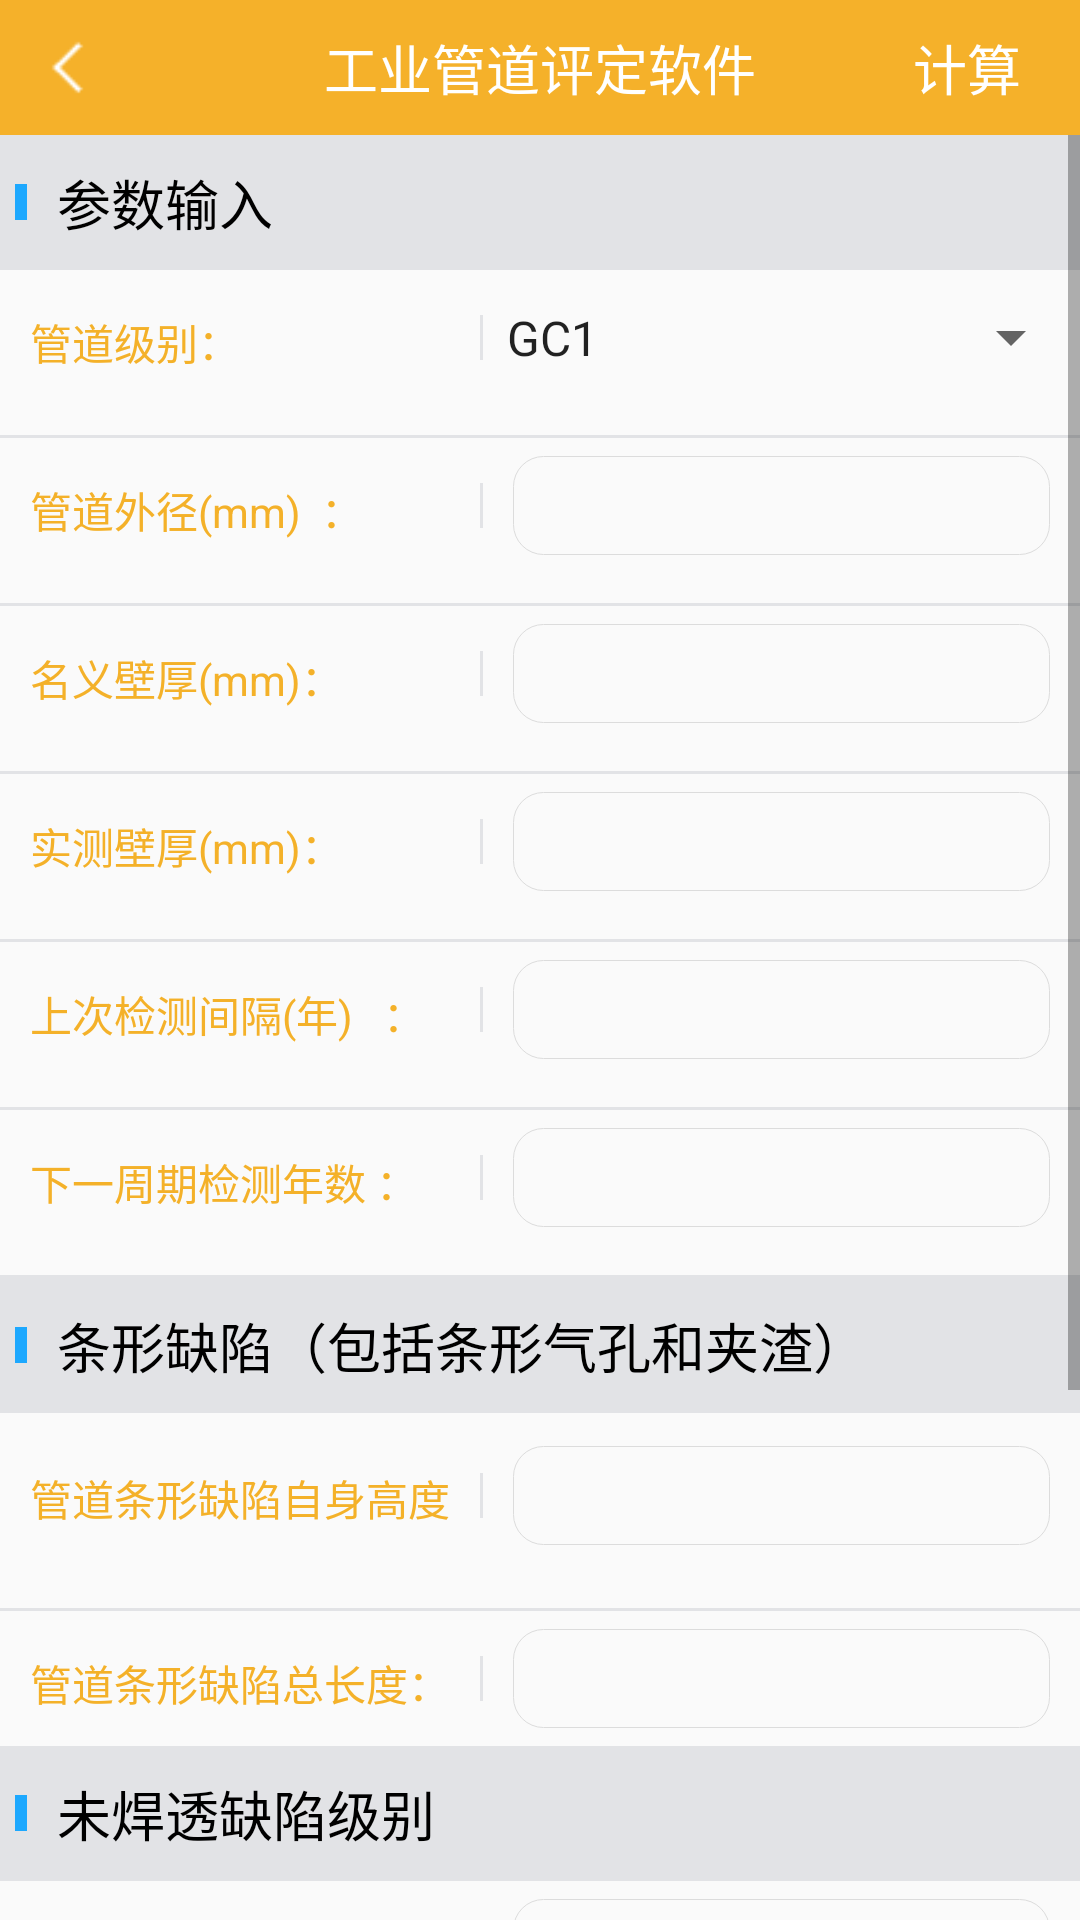

Layout XML and referenced resources for this Android screen:
<!-- AndroidManifest.xml: application theme NoAction -->
<!-- res/layout/activity_strip.xml -->
<?xml version="1.0" encoding="utf-8"?>
<LinearLayout xmlns:android="http://schemas.android.com/apk/res/android"
    xmlns:app="http://schemas.android.com/apk/res-auto"
    xmlns:tools="http://schemas.android.com/tools"
    android:layout_width="match_parent"
    android:layout_height="match_parent"
    android:orientation="vertical">

    <RelativeLayout
        android:id="@+id/relativeLayoutHeader"
        android:layout_width="match_parent"
        android:background="@color/color_bg_selected"
        android:layout_height="45dp">
        <ImageView
            android:id="@+id/ivBack"
            android:layout_height="25dp"
            android:layout_width="25dp"
            android:src="@drawable/ic_back"
            android:layout_centerVertical="true"
            android:layout_marginLeft="10dp"/>
        <TextView
            android:id="@+id/tv_tittle"
            android:textColor="@android:color/white"
            android:textSize="18sp"
            android:layout_centerInParent="true"
            android:text="@string/app_name"
            android:layout_width="wrap_content"
            android:layout_height="wrap_content" />

        <TextView
            android:id="@+id/tvRight"
            android:textColor="@android:color/white"
            android:textSize="18sp"
            android:layout_alignParentRight="true"
            android:text="计算"
            android:layout_marginRight="10dp"
            android:layout_centerInParent="true"
            android:layout_width="55dp"
            android:gravity="center"
            android:layout_height="wrap_content" />
    </RelativeLayout>

    <ScrollView
        android:layout_width="match_parent"
        android:layout_height="match_parent">
        <LinearLayout
            android:layout_width="match_parent"
            android:layout_height="match_parent"
            android:orientation="vertical">

            <LinearLayout
                android:layout_width="match_parent"
                android:layout_height="45dp"
                android:orientation="horizontal"
                android:background="@color/line">
                <ImageView
                    android:layout_width="4dp"
                    android:layout_height="12dp"
                    android:background="@color/color_selected"
                    android:layout_gravity="center_vertical"
                    android:layout_marginLeft="5dp"/>
                <TextView
                    style="@style/TextView"
                    android:layout_height="45dp"
                    android:text="参数输入"
                    android:gravity="left|center"
                    android:textSize="18dp"/>
            </LinearLayout>

            <LinearLayout
                android:layout_width="match_parent"
                android:layout_height="45dp"
                android:orientation="horizontal">
                <TextView
                    style="@style/TextViewGrade"
                    android:text="管道级别："/>
                <View style="@style/VLine"
                    android:layout_height="15dp"/>
                <Spinner
                    android:id="@+id/spPipeLevel"
                    android:layout_height="match_parent"
                    android:layout_width="200dp"
                    android:entries="@array/pipelevel" />
            </LinearLayout>
            <View style="@style/HourLine"/>
            <LinearLayout
                android:layout_width="match_parent"
                android:layout_height="45dp"
                android:orientation="horizontal">
                <TextView
                    style="@style/TextViewGrade"
                    android:text="管道外径(mm)  ："/>
                <View style="@style/VLine"
                    android:layout_height="15dp"/>
                <EditText
                    android:id="@+id/etPipeOD"
                    android:inputType="number|numberDecimal"
                    style="@style/EditText"/>
            </LinearLayout>
            <View style="@style/HourLine"/>
            <LinearLayout
                android:layout_width="match_parent"
                android:layout_height="45dp"
                android:orientation="horizontal">
                <TextView
                    style="@style/TextViewGrade"
                    android:text="名义壁厚(mm)："/>
                <View style="@style/VLine"
                    android:layout_height="15dp"/>
                <EditText
                    android:id="@+id/etPipeThickness"
                    android:inputType="number|numberDecimal"
                    style="@style/EditText"/>
            </LinearLayout>
            <View style="@style/HourLine"/>
            <LinearLayout
                android:layout_width="match_parent"
                android:layout_height="45dp"
                android:orientation="horizontal">
                <TextView
                    style="@style/TextViewGrade"
                    android:text="实测壁厚(mm)："/>
                <View style="@style/VLine"
                    android:layout_height="15dp"/>
                <EditText
                    android:id="@+id/etPipeThicknessSC"
                    android:inputType="number|numberDecimal"
                    style="@style/EditText"/>
            </LinearLayout>
            <View style="@style/HourLine"/>
            <LinearLayout
                android:layout_width="match_parent"
                android:layout_height="45dp"
                android:orientation="horizontal">
                <TextView
                    style="@style/TextViewGrade"
                    android:text="上次检测间隔(年)   ："/>
                <View style="@style/VLine"
                    android:layout_height="15dp"/>
                <EditText
                    android:id="@+id/etYear"
                    android:inputType="number|numberDecimal"
                    style="@style/EditText"/>
            </LinearLayout>
            <View style="@style/HourLine"/>
            <LinearLayout
                android:layout_width="match_parent"
                android:layout_height="45dp"
                android:orientation="horizontal">
                <TextView
                    style="@style/TextViewGrade"
                    android:text="下一周期检测年数 ："/>
                <View style="@style/VLine"
                    android:layout_height="15dp"/>
                <EditText
                    android:id="@+id/etNextYear"
                    android:inputType="number|numberDecimal"
                    style="@style/EditText"/>
            </LinearLayout>
            <View style="@style/HourLine"/>

            <LinearLayout
                android:layout_width="match_parent"
                android:layout_height="45dp"
                android:orientation="horizontal"
                android:background="@color/line">
                <ImageView
                    android:layout_width="4dp"
                    android:layout_height="12dp"
                    android:background="@color/color_selected"
                    android:layout_gravity="center_vertical"
                    android:layout_marginLeft="5dp"/>
                <TextView
                    style="@style/TextView"
                    android:layout_height="45dp"
                    android:text="条形缺陷（包括条形气孔和夹渣）"
                    android:gravity="left|center"
                    android:textSize="18dp"/>
            </LinearLayout>
            <LinearLayout
                android:layout_width="match_parent"
                android:layout_height="55dp"
                android:orientation="horizontal">
                <TextView
                    style="@style/TextViewGrade"
                    android:text="管道条形缺陷自身高度或宽度的最大值："/>
                <View style="@style/VLine"
                    android:layout_height="15dp"/>
                <EditText
                    android:id="@+id/etStripWidth"
                    android:inputType="number|numberDecimal"
                    style="@style/EditText"/>
            </LinearLayout>
            <View style="@style/HourLine"/>
            <LinearLayout
                android:layout_width="match_parent"
                android:layout_height="45dp"
                android:orientation="horizontal">
                <TextView
                    style="@style/TextViewGrade"
                    android:text="管道条形缺陷总长度："/>
                <View style="@style/VLine"
                    android:layout_height="15dp"/>
                <EditText
                    android:id="@+id/etStripHeight"
                    android:inputType="number|numberDecimal"
                    style="@style/EditText"/>
            </LinearLayout>

            <LinearLayout
                android:layout_width="match_parent"
                android:layout_height="45dp"
                android:orientation="horizontal"
                android:background="@color/line">
                <ImageView
                    android:layout_width="4dp"
                    android:layout_height="12dp"
                    android:background="@color/color_selected"
                    android:layout_gravity="center_vertical"
                    android:layout_marginLeft="5dp"/>

                <TextView
                    style="@style/TextView"
                    android:layout_height="45dp"
                    android:text="未焊透缺陷级别"
                    android:gravity="left|center"
                    android:textSize="18dp"/>
            </LinearLayout>
            <LinearLayout
                android:layout_width="match_parent"
                android:layout_height="45dp"
                android:orientation="horizontal">
                <TextView
                    style="@style/TextViewGrade"
                    android:text="C值"/>
                <View style="@style/VLine"
                    android:layout_height="15dp"/>
                <TextView
                    android:id="@+id/tvC"
                    style="@style/EditText"/>
            </LinearLayout>
            <View style="@style/HourLine"/>
            <LinearLayout
                android:layout_width="match_parent"
                android:layout_height="45dp"
                android:orientation="horizontal">
                <TextView
                    style="@style/TextViewGrade"
                    android:text="腐蚀速率："/>
                <View style="@style/VLine"
                    android:layout_height="15dp"/>
                <TextView
                    android:id="@+id/tvFSSL"
                    style="@style/EditText"/>
            </LinearLayout>
            <View style="@style/HourLine"/>
            <LinearLayout
                android:layout_width="match_parent"
                android:layout_height="45dp"
                android:orientation="horizontal">
                <TextView
                    style="@style/TextViewGrade"
                    android:text="te-有效厚度："/>
                <View style="@style/VLine"
                    android:layout_height="15dp"/>
                <TextView
                    android:id="@+id/tvTe"
                    style="@style/EditText"/>
            </LinearLayout>
            <View style="@style/HourLine"/>
            <LinearLayout
                android:layout_width="match_parent"
                android:layout_height="45dp"
                android:orientation="horizontal">
                <TextView
                    style="@style/TextViewGrade"
                    android:text="级别："/>
                <View style="@style/VLine"
                    android:layout_height="15dp"/>
                <TextView
                    android:id="@+id/tvLevel"
                    style="@style/EditText"/>
            </LinearLayout>
            <View style="@style/HourLine"
                android:layout_marginBottom="40dp"/>
        </LinearLayout>
    </ScrollView>
</LinearLayout>
<!-- resources referenced by this layout -->
<resources>
  <string-array name="pipelevel">
          <item>GC1</item>
          <item>GC2 GC3 </item>
      </string-array>
  <color name="color_bg_selected">#F5B12A</color>
  <color name="color_selected">#1da8fe</color>
  <color name="line">#E2E3E6</color>
  <!-- drawable ic_back: png bitmap (drawable-xxhdpi, 290 bytes) -->
  <string name="app_name">工业管道评定软件</string>
  <style name="EditText">
          <item name="android:layout_weight">1</item>
          <item name="android:layout_width">0dp</item>
          <item name="android:layout_height">33dp</item>
          <item name="android:background">@drawable/textview_radion</item>
          <item name="android:gravity">center_vertical</item>
          <item name="android:layout_gravity">center</item>
          <item name="android:layout_marginLeft">10dp</item>
          <item name="android:layout_marginRight">10dp</item>
          <item name="android:paddingLeft">20dp</item>
          <item name="android:textSize">14dp</item>
          <item name="android:textColor">@color/black</item>
      </style>
  <style name="HourLine">
          <item name="android:layout_height">1dp</item>
          <item name="android:layout_width">match_parent</item>
          <item name="android:background">@color/shouye</item>
          <item name="android:layout_marginTop">10dp</item>
      </style>
  <style name="TextView">
          <item name="android:layout_weight">1</item>
          <item name="android:layout_width">0dp</item>
          <item name="android:layout_height">20dp</item>
          <item name="android:background">@null</item>
          <item name="android:gravity">center</item>
          <item name="android:layout_gravity">center</item>
          <item name="android:layout_marginLeft">10dp</item>
          <item name="android:textSize">16dp</item>
          <item name="android:textColor">@color/black</item>
      </style>
  <style name="TextViewGrade">
          <item name="android:layout_width">150dp</item>
          <item name="android:layout_height">25dp</item>
          <item name="android:paddingTop">3dp</item>
          <item name="android:background">@null</item>
          <item name="android:gravity">center|left</item>
          <item name="android:layout_gravity">center</item>
          <item name="android:layout_marginLeft">10dp</item>
          <item name="android:textSize">14dp</item>
          <item name="android:textColor">@color/theme_color</item>
      </style>
  <style name="VLine">
          <item name="android:layout_width">1dp</item>
          <item name="android:layout_height">20dp</item>
          <item name="android:background">@color/shouye</item>
          <item name="android:layout_gravity">center</item>
      </style>
  <style name="NoAction" parent="Theme.AppCompat.Light.NoActionBar" />
  <!-- drawable textview_radion (drawable) -->
  <?xml version="1.0" encoding="utf-8"?>
  <shape xmlns:android="http://schemas.android.com/apk/res/android">
      <stroke android:width="1px" android:color="@color/gainsboro" />
      <solid android:color="#00000000" />
      <corners android:radius="10dp" />
  </shape>
  <color name="black">#000000</color>
  <color name="shouye">#E2E3E6</color>
  <color name="theme_color">#f4b129</color>
  <color name="gainsboro">#dcdcdc</color>
</resources>
